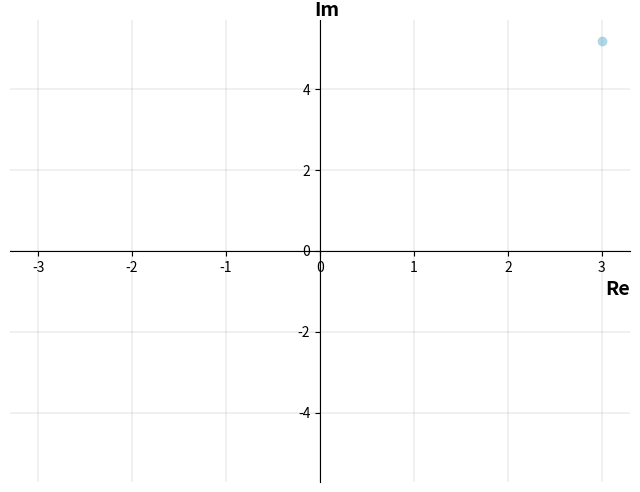
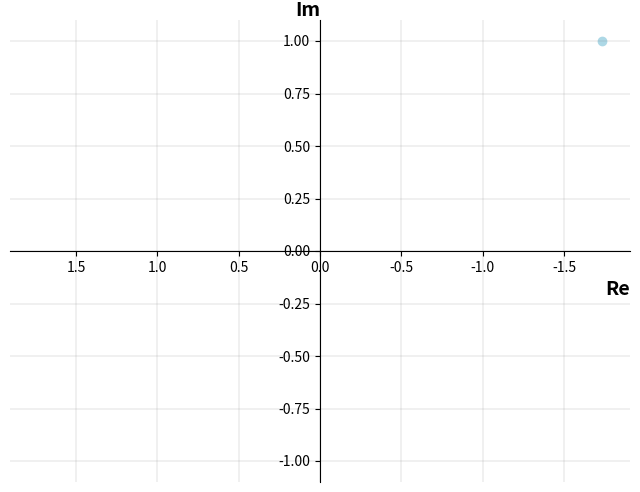
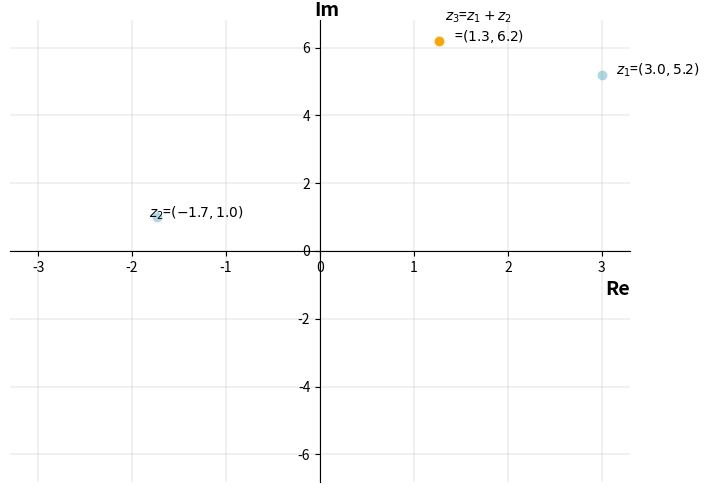
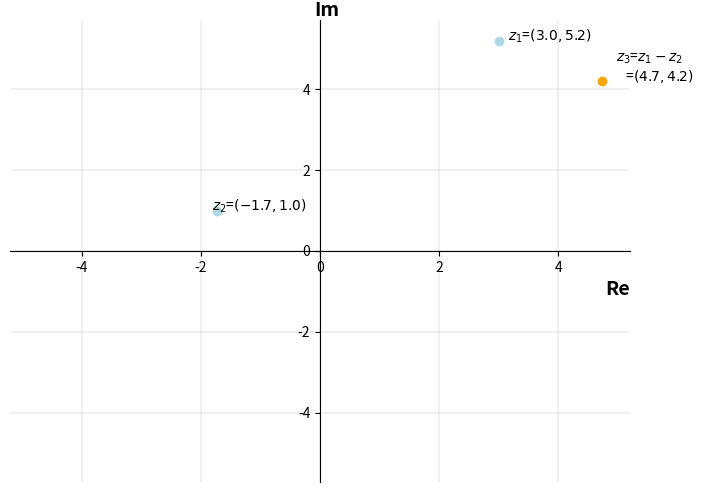
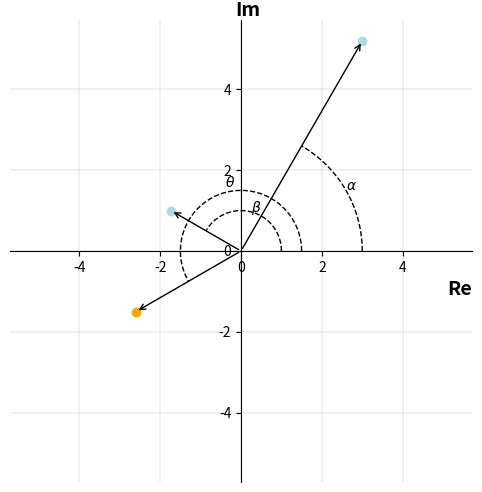
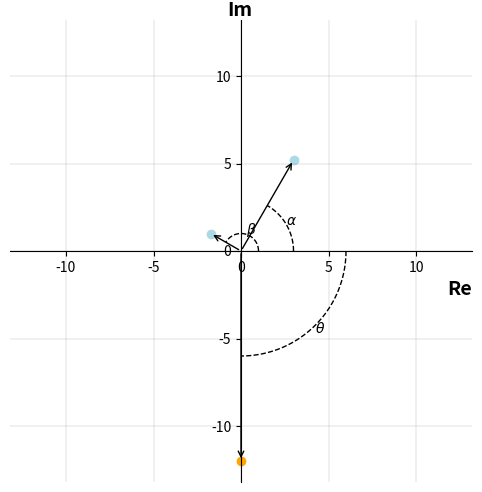
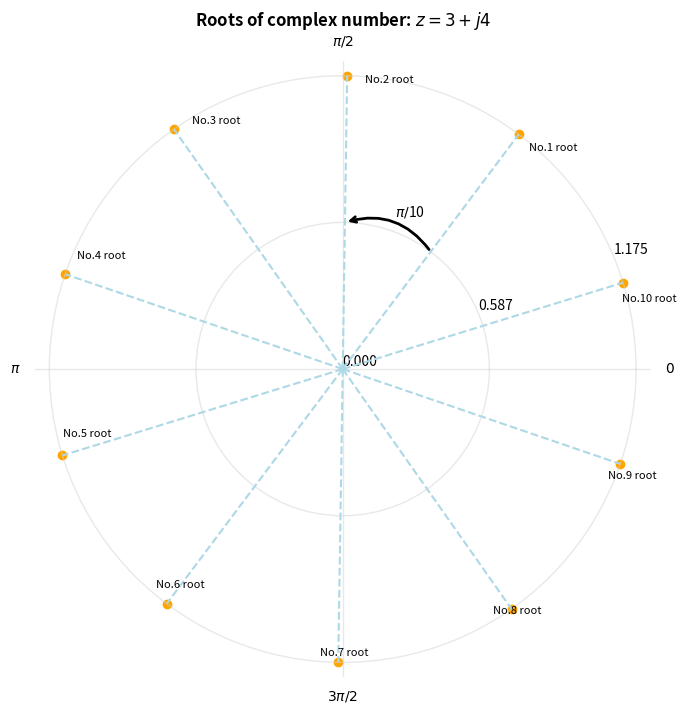

Reproduce these figures in Python, in order.
import numpy as np
from scipy import optimize
import matplotlib.pyplot as plt

# Visualize the way to find the root of the xomplex number


def plot_complex(z, axes=None):
    """
    """
    # TODO:
    if axes is None:
        fig, axes = plt.subplots(figsize=(8,6))
        axes.scatter(z[0], z[1], color='lightblue', marker='o')
    else:
        axes.scatter(z[0], z[1], color='lightblue', marker='o')
    axes.spines['top'].set_visible(False)
    axes.spines['right'].set_visible(False)
    axes.spines['bottom'].set_position(('data', 0))
    axes.set_xlabel("Re", loc='right', fontsize=14, fontweight='semibold')
    axes.spines['left'].set_position(('data', 0))
    axes.set_ylabel('Im', loc='top', rotation=0,labelpad=-30,
                    fontsize=14, fontweight='semibold')
    axes.set_xlim(-1.1*z[0], 1.1*z[0])
    axes.set_ylim(-1.1*z[1], 1.1*z[1])
    axes.grid(True, lw=0.2, color='grey', alpha=0.8)
    # plt.savefig(f'{file_name}.jpg', dpi=300)
    return axes


def plot_complex_addition(z1, z2, axes=None):
    """
    """
    # TODO:
    z3 = (z1[0]+z2[0], z1[1]+z2[1])
    if axes is None:
        fig, axes = plt.subplots(figsize=(8,6))
    axes.scatter(z1[0], z1[1], color='lightblue', marker='o')
    axes.text(1.05*z1[0], z1[1],f'$z_1$=$({z1[0]:.1f}, {z1[1]:.1f})$')
    axes.scatter(z2[0], z2[1], color='lightblue', marker='o')
    axes.text(1.05*z2[0], z2[1],f'$z_2$=$({z2[0]:.1f}, {z2[1]:.1f})$')
    axes.scatter(z3[0], z3[1], color='orange', marker='o')
    axes.text(1.05*z3[0], z3[1],f'$z_3$=$z_1+z_2$\n   =$({z3[0]:.1f}, {z3[1]:.1f})$')
    axes.spines['top'].set_visible(False)
    axes.spines['right'].set_visible(False)
    axes.spines['bottom'].set_position(('data', 0))
    axes.set_xlabel("Re", loc='right', fontsize=14, fontweight='semibold')
    axes.spines['left'].set_position(('data', 0))
    axes.set_ylabel('Im', loc='top', rotation=0,labelpad=-30,
                    fontsize=14, fontweight='semibold')
    axes.set_xlim(-1.1*np.max([z1[0],z2[0], z3[0]]),
                   1.1*np.max([z1[0], z2[0], z3[0]]))
    axes.set_ylim(-1.1*np.max([z1[1],z2[1], z3[1]]),
                   1.1*np.max([z1[1],z2[1], z3[1]]))
    axes.grid(True, lw=0.2, color='grey', alpha=0.8)
    # plt.savefig(f'{file_name}.jpg', dpi=300)
    return axes


def plot_complex_substraction(z1, z2, axes=None):
    """
    """
    # TODO:
    z3 = (z1[0]-z2[0], z1[1]-z2[1])
    if axes is None:
        fig, axes = plt.subplots(figsize=(8,6))

    axes.scatter(z1[0], z1[1], color='lightblue', marker='o')
    axes.text(1.05*z1[0], z1[1],f'$z_1$=$({z1[0]:.1f}, {z1[1]:.1f})$')
    axes.scatter(z2[0], z2[1], color='lightblue', marker='o')
    axes.text(1.05*z2[0], z2[1],f'$z_2$=$({z2[0]:.1f}, {z2[1]:.1f})$')
    axes.scatter(z3[0], z3[1], color='orange', marker='o')
    axes.text(1.05*z3[0], z3[1],f'$z_3$=$z_1-z_2$\n   =$({z3[0]:.1f}, {z3[1]:.1f})$')

    axes.spines['top'].set_visible(False)
    axes.spines['right'].set_visible(False)
    axes.spines['bottom'].set_position(('data', 0))
    axes.set_xlabel("Re", loc='right', fontsize=14, fontweight='semibold')
    axes.spines['left'].set_position(('data', 0))
    axes.set_ylabel('Im', loc='top', rotation=0,labelpad=-30,
                    fontsize=14, fontweight='semibold')
    axes.set_xlim(-1.1*np.max([z1[0],z2[0], z3[0]]),
                   1.1*np.max([z1[0], z2[0], z3[0]]))
    axes.set_ylim(-1.1*np.max([z1[1],z2[1], z3[1]]),
                   1.1*np.max([z1[1],z2[1], z3[1]]))
    axes.grid(True, lw=0.2, color='grey', alpha=0.8)
    # plt.savefig(f'{file_name}.jpg', dpi=300)
    return axes

def plot_complex_multiply(z1, z2, axes=None):
    """
    """
    # TODO:
    r1 = np.sqrt(z1[0]**2 + z1[1]**2)
    r2 = np.sqrt(z2[0]**2 + z2[1]**2)
    r3 = r1 / r2

    alpha = np.arctan(z1[1]/z1[0])
    if z1[0] < 0:
        alpha = alpha + np.pi
    a1 = np.linspace(0, alpha, 50)

    beta = np.arctan(z2[1]/z2[0])
    if z2[0] < 0:
        beta = beta + np.pi
    a2 = np.linspace(0, beta, 50)

    theta = alpha + beta
    a3 = np.linspace(0, theta, 50)

    if axes is None:
        fig, axes = plt.subplots(figsize=(8,6))
    axes.set_aspect('equal')
    plot_complex(z1, axes)
    #axes.text(1.1*z1[0], z1[1],
    #          r'$r_1$'+f'=${r1:.1f}, '+ r'\alpha' +f'={alpha:.1f}$')
    plot_complex(z2, axes)
    #axes.text(4.5*z2[0], z2[1],
    #          r'$r_2$'+f'=${r2:.1f}, '+ r'\beta' +f'={alpha:.1f}$')
    axes.scatter(r3*np.cos(theta), r3*np.sin(theta),
                 color='orange', marker='o')
    axes.annotate('', xy=(z1[0], z1[1]),
                  xytext=(0, 0),
                  arrowprops=dict(arrowstyle='->',
                                  lw=1))
    axes.plot(r1*np.cos(a1)/2, r1*np.sin(a1)/2, color='black',
              ls='--', lw=1)
    axes.text(r1*np.cos(alpha/2)/2, r1*np.sin(alpha/2)/2,
              r'$\alpha$', fontweight='semibold')

    axes.annotate('', xy=(z2[0], z2[1]),
                  xytext=(0, 0),
                  arrowprops=dict(arrowstyle='->'))
    axes.plot(r2*np.cos(a2)/2, r2*np.sin(a2)/2, color='black',
              ls='--', lw=1)
    axes.text(r2*np.cos(beta/2)/2, r2*np.sin(beta/2)/2,
              r'$\beta$',fontweight='semibold')

    axes.annotate('', xy=(r3*np.cos(theta), r3*np.sin(theta)),
                  xytext=(0,0),
                  arrowprops=dict(arrowstyle='->'))
    axes.plot(r3*np.cos(a3)/2, r3*np.sin(a3)/2, color='black',
              ls='--', lw=1)
    axes.text(r3*np.cos(theta/2)/2, 1.1*r3*np.sin(theta/2)/2,
              r'$\theta$',fontweight='semibold')


    xlim = np.max([z1[0], z2[0], np.abs(r3*np.cos(theta))])
    ylim = np.max([[z1[1], z2[1], np.abs(r3*np.sin(theta))]])
    if xlim > ylim:
        ylim = xlim
    else:
        xlim = ylim

    axes.set_xlim(-1.1*xlim, 1.1*xlim)
    axes.set_ylim(-1.1*ylim, 1.1*ylim)
    # plt.savefig(f'{file_name}.jpg', dpi=300)


def plot_complex_division(z1, z2, axes=None):
    """
    """
    # TODO:
    r1 = np.sqrt(z1[0]**2 + z1[1]**2)
    r2 = np.sqrt(z2[0]**2 + z2[1]**2)
    r3 = r1 * r2

    alpha = np.arctan(z1[1]/z1[0])
    if z1[0] < 0:
        alpha = alpha + np.pi
    a1 = np.linspace(0, alpha, 50)

    beta = np.arctan(z2[1]/z2[0])
    if z2[0] < 0:
        beta = beta + np.pi
    a2 = np.linspace(0, beta, 50)

    theta = alpha - beta
    a3 = np.linspace(0, theta, 50)

    if axes is None:
        fig, axes = plt.subplots(figsize=(8,6))
    axes.set_aspect('equal')
    plot_complex(z1, axes)
    #axes.text(1.1*z1[0], z1[1],
    #          r'$r_1$'+f'=${r1:.1f}, '+ r'\alpha' +f'={alpha:.1f}$')
    plot_complex(z2, axes)
    #axes.text(4.5*z2[0], z2[1],
    #          r'$r_2$'+f'=${r2:.1f}, '+ r'\beta' +f'={alpha:.1f}$')
    axes.scatter(r3*np.cos(theta), r3*np.sin(theta),
                 color='orange', marker='o')
    axes.annotate('', xy=(z1[0], z1[1]),
                  xytext=(0, 0),
                  arrowprops=dict(arrowstyle='->',
                                  lw=1))
    axes.plot(r1*np.cos(a1)/2, r1*np.sin(a1)/2, color='black',
              ls='--', lw=1)
    axes.text(r1*np.cos(alpha/2)/2, r1*np.sin(alpha/2)/2,
              r'$\alpha$', fontweight='semibold')

    axes.annotate('', xy=(z2[0], z2[1]),
                  xytext=(0, 0),
                  arrowprops=dict(arrowstyle='->'))
    axes.plot(r2*np.cos(a2)/2, r2*np.sin(a2)/2, color='black',
              ls='--', lw=1)
    axes.text(r2*np.cos(beta/2)/2, r2*np.sin(beta/2)/2,
              r'$\beta$',fontweight='semibold')

    axes.annotate('', xy=(r3*np.cos(theta), r3*np.sin(theta)),
                  xytext=(0,0),
                  arrowprops=dict(arrowstyle='->'))
    axes.plot(r3*np.cos(a3)/2, r3*np.sin(a3)/2, color='black',
              ls='--', lw=1)
    axes.text(r3*np.cos(theta/2)/2, 1.1*r3*np.sin(theta/2)/2,
              r'$\theta$',fontweight='semibold')


    xlim = np.max([z1[0], z2[0], np.abs(r3*np.cos(theta))])
    ylim = np.max([[z1[1], z2[1], np.abs(r3*np.sin(theta))]])
    if xlim > ylim:
        ylim = xlim
    else:
        xlim = ylim

    axes.set_xlim(-1.1*xlim, 1.1*xlim)
    axes.set_ylim(-1.1*ylim, 1.1*ylim)
    # plt.savefig(f'{file_name}.jpg', dpi=300)


def plot_complex_root(z, n):
    """
    Input (x,y): a pair of number, z = x + j * y
    Input n: find the nth root
    Return : All the complex number that statisy the equation: (root)^n = z
    """
    print(f'Trying to find the n root of complexnumber z= {z[0]} + j{z[1]}')
    x = z[0]
    y = z[1]
    r = np.sqrt(x**2 + y**2)
    if np.abs(x) < 1e-9:
        theta = np.pi / 2
    elif x < 0:
        theta = np.arctan(y/x) + np.pi
    else:
        theta = np.arctan(y/x)

    roots = []
    roots_angle = []
    fig, ax = plt.subplots(figsize=(8, 8),
                           subplot_kw={'projection':'polar'})
    R = r**(1/n)
    for k in range(0, n):
        angle = theta + 2 * np.pi * k / n
        roots.append((R * np.cos(angle), R * np.sin(angle)))
        roots_angle.append(angle)
        ax.plot([angle, angle],[0, R], color='lightblue', linestyle='--')
        ax.scatter(angle, R, color='orange', marker='o')
        ax.text(angle-np.pi/50, 0.98 * R, f'No.{k+1} root',
                fontsize=8, fontweight=100)
    if n > 2:
        a0 = roots_angle[0]
        a1 = roots_angle[1]
        ax.annotate('',(a1, R/2), (a0, R/2),
                    arrowprops=dict(arrowstyle='->',
                                    lw=2,
                                    connectionstyle='arc3, rad=0.35'))
        ax.text((a0+a1)/2,0.55*R, r'$\pi /$'+f'{n}')
    ax.set(frame_on=False)
    ax.set_rticks([0,R/2,R])
    ax.set_thetagrids([0,90,180,270],
                      labels=[r'$0$',r'$\pi /2$',r'$\pi$',r'$3\pi /2$'])
    ax.set_title(f'Roots of complex number: $z={z[0]} + j{z[1]}$',
                 fontweight='semibold')
    ax.grid(True, color='lightgrey', lw=1, alpha=0.5)

    # plt.savefig(f'{file_name}.jpg', dpi=300)
    plt.show()

    return np.array(roots)

if __name__ == "__main__":
    z1 = (3, np.sqrt(27))
    z2 = (-np.sqrt(3), 1)
    print(f'Plot complex number:({z1[0]},{z1[1]})')
    plot_complex(z1)
    plt.show()
    print(f'Plot complex number:({z2[0]},{z2[1]})')
    plot_complex(z2)
    plt.show()
    print(f"""Plot addtion of complex number ({z1[0]}, {z1[1]})
            and ({z2[0]}, {z2[1]})""")
    plot_complex_addition(z1, z2)
    plt.show()
    print(f"""Plot substraction of complex number ({z2[0]}, {z2[1]})
            from ({z1[0]}, {z1[1]})""")
    plot_complex_substraction(z1, z2)
    plt.show()
    print(f"""Plot multiplication of complex number ({z1[0]}, {z1[1]})
            from ({z2[0]}, {z2[1]})""")
    plot_complex_multiply(z1, z2)
    plt.show()
    print(f"""Plot division of complex number ({z1[0]}, {z1[1]})
            by ({z2[0]}, {z2[1]})""")
    plot_complex_division(z1, z2)
    plt.show()
    plot_complex_root((3, 4), 10)
